pico-8 play session: no input (idle)

[t = 1 s] idle ~1s (no d-pad/buttons)
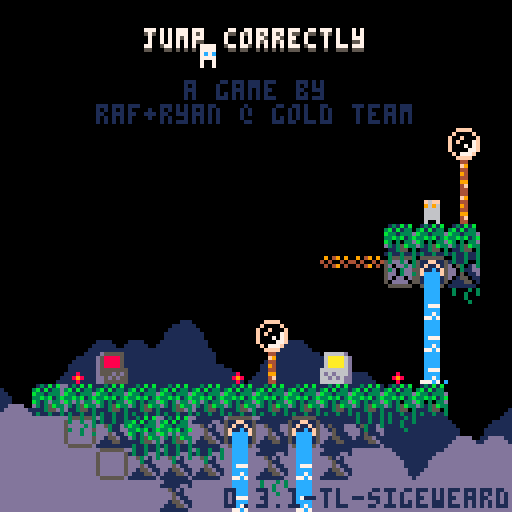
[t = 2 s] idle ~2s (no d-pad/buttons)
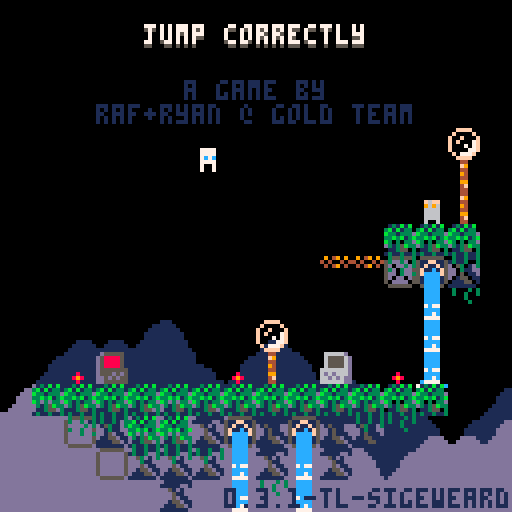
[t = 4 s] idle ~4s (no d-pad/buttons)
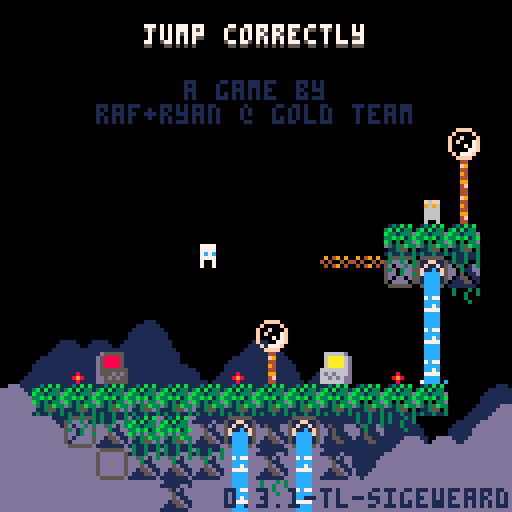
[t = 8 s] idle ~8s (no d-pad/buttons)
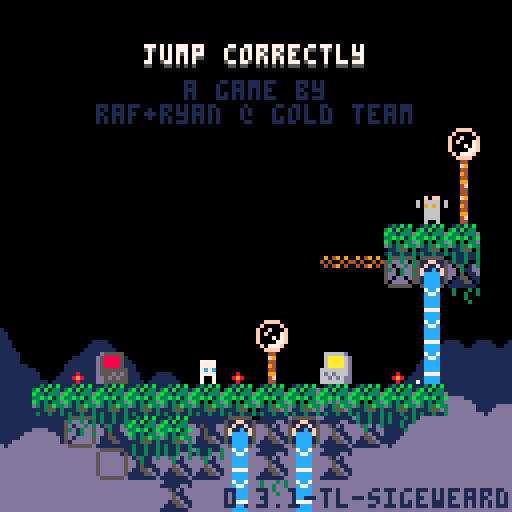

pico-8 cartridge
version 42
__lua__
-- jumper 2
-- 2025-01-17
ver="0.3.1-tl-sigeweard"

hide_t=false //remove later
p_win=false //keep this
last_lvl=15

--constants and globals
p_spd=1
p_accel=0.3		 --fall accel (0.3)
p_f_max=4				 --fall spd max (4)
p_j_max=-2.5	 --jump spd max (-2.5)
p_j_fre=1   	 --num free jumps
p_j_t_max=5 	 --jump frames
p_w_spd=0.3 		--water fill speed

l_toucht=nil

chl=0 --checkpoint lvl
crl=0 --current lvl

-- enemy constants
ice_t_slow=70 --ice spawn time slow
ice_t_fast=30 --ice spawn time fast

cltb=0 --cloud time back
cltf=0 --cloud time front

logo_t=0
auto_save=1
tot_d=0
aut=0

function _init()
	printh("=====start=====")
	cartdata("gt_jump_correctly_1")
	
	pp=obj(-1,-1,3,5)
	chl=dget(0)
//chl=15
	auto_save=dget(1)
	tot_d=dget(2)
	printh("load save 0 "..chl)
	printh("load save 1 "..auto_save)
	printh("load save 2 "..tot_d)
	
	reset_checkpoint(0)
	
	menuitem(
		1,
		"save game",
		save_game
	)
	
	menuitem(
		2,
		"auto save "..(auto_save==1 and "is on" or "is off"),
		toggle_auto_save
	)
	
	menuitem(
		3,
		"clear save data",
		clear_save
	)
end

function reset_checkpoint(ll)
	printh("reseting from checkpoint")
	uits,l_uits=-0.1,-1 --ui time slow
	uitf,l_uitf=-0.1,-1 --ui time fast
	
	tpt=0								--lvl trans time
	pvy=0  			   --vel y
	pdrx=1 			   --dir x
	pdry=0 			   --dir y
	pmt=0  			   --move time
	pjmp=0 			   --current jump
	pjp=true     --jump pressed
	pjmpt=0      --jump time
	ptank=1 		   --num water tanks (this will probably never get higher)
	pwater=0 	   --amt water
	pst=false    --show empty tank icon
	pwt=0					   --water time
	ptw=false    --touching water
	pdig=false   --is digging
	pdt=0				 	  --digging time
	pseed=0				  --seeds
	psht=false   --shooting
	ptswch=false --touching switch player
	etswch=false --touching switch any ememy
	pto=false 	 	--near old man :(
	pio=false    --interact old man
	og_text=":)" --old guy text
	ptn=false				--touching ng cpu
	pin=false				--interact ng cpu
	ptd=0    				--touching door (0 no, 1 yes, 2 yes+interact)
	pbnk=false   --did bonk
	
	ogidx=0
	ogt=0
	
	dth_t=-1					--death time
	dth_e=nil				--death object
	
	if ll then
		crl=ll
	else
		crl=chl
		if(auto_save==1)save_game()
	end
		
	init_lvl()
end

function _draw()
	cls()
	camera(cmx,cmy)
	
	draw_clouds()
	
	if logo_t<50 then
		draw_logo()
		return
	end
	
	if tpt>0 and tpt<40 then
		local t="computer "..crl
		print(
			t,cmx+cen_txt(t),cmy+62,5)
		return
	end
	
	if dth_t!=-1 then
		if dth_e and dth_e.draw then
			dth_e.draw(dth_e)
		end
		for e in all(effs)do
			e.draw(e)
		end
		return
	end
	
	draw_bk()
	
	for e in all(enemies)do
		if(e.draw)e.draw(e)
	end
	
	map(0,0)
	
	if not tp_out then
		draw_player()
	end
	//printh(cmi.." "..cmj.." "..cmx.." "..cmy)
	
	draw_fg()
	for b in all(bullets)do
		b.draw(b)
	end
	
	
	for e in all(effs)do
		e.draw(e)
	end
	
	draw_hud()
	if aut>0 then
		for i=0,flr((30-aut)/10)do
			pset(cmx+2+i*2,cmy+126,7)
		end
	end
	
	if pio then
		draw_old_guy_prompt()
	end
end

function _update()
	l_uits,uits=uits,(uits+0.1)%30
	l_uitf,uitf=uitf,(uitf+0.2)%30
	cltb=(cltb+0.7)%136
	cltf=(cltf+1)%136
	
	if aut>0 then
		aut-=1
	end
	
	if scr_wrap and 
				flr(uits%3)==0 and
				flr(l_uits%3)!=0 then
		for i=0,16 do
			add_wrap(cmx,cmy+i*8,1)
			add_wrap(cmx+127,cmy+i*8,-1)
		end
	end
	
	if logo_t<50 then
		logo_t+=1
		if(btnp(❎))logo_t+=25
		return
	end
	
	update_clds()
	
	for e in all(effs)do
		e.update(e)
	end
	
	if dth_t>=0 then
		dth_t-=1
		if dth_e and dth_e.update then
			dth_e.update(dth_e)
		end
		if(dth_t==0)reset_checkpoint(crl)
		return
	end
	
	if pio then
		update_old_guy_prompt()
		return
	end
	
	for e in all(enemies)do
		e.tswch=false
		if(e.update)e.update(e)
	end
	
	update_lvl()
	update_bullets()
	
	if tp_out then
		update_tp_out()
	else
		update_player()
	end
end

function comb(a,b)
	for k,v in pairs(b)do
		a[k]=v
	end
end

function obj(x,y,w,h,ext)
	o={x=x,y=y,w=w,h=h}
	comb(o,ext)
	return o
end

function eff(x,y,d,u,ext)
	o={x=x,y=y,draw=d,update=u}
	comb(o,ext)
	return o
end

function rand(bot,top)
	return flr(rnd((top+1)-bot))+bot
end

function draw_bb(o)
	rect(
		o.x-o.w/2,
		o.y-o.h/2,
		o.x+o.w/2,
		o.y+o.h/2,
		8)	
end

function col_bb(a,b)
	if b.w==0 or b.h==0 then
		return false
	end
	local ax=a.x-a.w/2
	local ay=a.y-a.h/2
	local bx=b.x-b.w/2
	local by=b.y-b.h/2
	
	return ax<=bx+b.w and
		ax+a.w>=bx and ay<=by+b.h and
		ay+a.h>=by
end

function test_w_wrap(a,b)
	local aa=a
	if scr_wrap then
		aa=obj(
			a.x%128+cmx,
			a.y,a.w,a.h)
	end
	if col_bb(aa,b) then
		return b
	end
	return nil
end

function on_layer(o,ox,oy,lrs,t_spk,hb_mod)
	if type(lrs)!="table" then
		lrs={lrs}
	end
	if(hb_mod==nil)hb_mod=0
	
	local a=obj(o.x+ox,o.y+oy,o.w+hb_mod,o.h+hb_mod)
	local mi=flr(a.x/8)
	local mj=flr(a.y/8)
	
	for j=min(cmj+15,mj+1),max(cmj,mj-1),-1 do
	for ii=mi-1,mi+1 do
		local i=ii%16+cmi
		for f in all(lrs) do
			local s=mget(i,j)
			if fget(s,f) then
				--[[
				local aa=a
				if scr_wrap then
					aa=obj(
						a.x%128+cmx,
						a.y,a.w,a.h)
				end
				local b=obj(
					i*8+4,j*8+4,8,8,{s=s}
				)
				if col_bb(aa,b) then
					return b
				end
				]]--
				local b=obj(
					i*8+4,j*8+4,8,8,{s=s}
				)
				if test_w_wrap(a,b) then
					return b
				end
			end
		end
	end end
	
	if t_spk then
		for s in all(spks) do
			if test_w_wrap(a,s) then
				return s
			end
		end
	end
	return nil
end

function on_scr(o)
	return o.y<cmy+137 and 
								o.y>cmy-4 and
			 				o.x<cmx+137 and 
			 				o.x>cmx-4
end

function round(n)
	if n-flr(n)>=0.5 then
		return flr(n)+1
	end
	return flr(n)
end

function lerp(a,b,t)
 return a+(b-a)*t
end

function clear_map_at(x,y)
	mset(flr(x/8),flr(y/8),0)
end

function draw_logo()
	local f=min(logo_t/25,1)
	for i=1,4 do
		spr(
			124+i-1,
			cmx+60+f*8*i-4*f,
			cmy+60)
		spr(
			124-i,
			cmx+60-f*8*i+4*f,
			cmy+60)
	end
end

function toggle_auto_save(i)
	if i==1 or i==2 then
		return
	end
	auto_save=(auto_save+1)%2
	printh("set auto save ")
	printh(auto_save)
	dset(1,auto_save)
	//add sfx here
	menuitem(
		2,
		"auto save "..(auto_save==1 and "is on" or "is off"),
		toggle_auto_save
	)
end

function save_game(i)
	if i==1 or i==2 then
		return
	end
	printh("set save 0 "..chl)
	printh("set save 2 "..tot_d)
	dset(0,chl)
	dset(2,tot_d)
	//add sfx here
	aut=30
end

function clear_save(i)
	if i==1 or i==2 then
		return
	end
	
	printh("clear save 0")
	printh("clear save 2")
	dset(0,0)
	dset(2,0)
	chl=0
end

music(0)

-->8
--player
function draw_player()
	local off=(ptswch and 2 or 0)
	
	--legs
	sspr(
		12,flr(pmt)%2*2+8,
		4,2,
		pp.x-2,pp.y+1-off,
		4,2,
		pmt<2
	)	

	--ducking
	local dt=flr(pdt/3)%2
	if dt==0 and 
				pdry==1 and 
				pvy==0 and
				not pdig then
		dt=1
	end

	--head
	sspr(
		8,pdry*4+12,
		4,4,
		pp.x-2,pp.y-3+dt-off,
		4,4,
		pdrx==-1
	)
		
	--off screen arrow
	if pp.x>cmx+128 then
		spr(13,cmx+120,pp.y-4)
	elseif pp.x<cmx-1 then
		spr(13,cmx+2,pp.y-4,1,1,true)
	end
	
	--water drops
	if ptw then
		draw_splash(pp.x-4,pp.y-5)
	end
	
	--water tank
	local ofx=3
	if(pdrx==-1)ofx=-8
	if pst then
		sspr(0,8,6,6,pp.x+ofx,pp.y-6)
	elseif pwater>0 then
		if ptw then
			--tank shadow
			sspr(
				0,8,6,6,
				pp.x+ofx+1,pp.y-5)
		end
		sspr(
			16+8*(pwater-1)+(flr(uits)%2)*4,8,
			5,5,pp.x+ofx,pp.y-6)
	end
	
	--seeds
	for i=1,pseed do
		local a=uitf/7.5+i/pseed
		local x=pp.x+cos(a)*6
		local y=pp.y+sin(a)*6
		rectfill(
			x,y,
			x+sgn(cos(a)),
			y+sgn(sin(a)),7)
	end
	
	--[[
	draw_bb(
		{x=pp.x,y=pp.y+4,w=3,h=1}
	)
	]]--
end

function update_player()
	local move=false
	pdry=0
	if(btn(➡️))move,pdrx=true,1
	if(btn(⬅️))move,pdrx=true,-1
	if(btn(⬆️))pdry=-1
	if(btn(⬇️))pdry=1
	
	if move then
		pmt-=0.3
		if(pmt<0)pmt=4
		if not on_layer(pp,pdrx,0,0) then
			pp.x+=p_spd*pdrx
		end
	else
		pmt=0
		pp.x=flr(pp.x)
	end
	
	if scr_wrap then
		local wr=false
		if(pp.x<cmx-1)pp.x,wr=cmx+127,true
		if(pp.x>cmx+127)pp.x,wr=cmx,true
		if(wr)sfx(3,-1,12,14)
	end
	
	--touch enemy
	local ts=false --touch shroom
	for e in all(enemies)do
		if col_bb(pp,e) then
			if e.draw==draw_shroom then
				ts=true
				//printh(pp.x.." "..pp.y.." touch shroom")
			elseif e.can_hurt then
				//reset_checkpoint()
				kill_plr(e)
				return
			end
		end
	end
	
	--jump
	if btn(🅾️) then
		if not pjp then
			pjp=true
			--  bank,chnl,off, len
			--sfx(0,   0,   0,   0)
			if (pjmp<p_j_fre or
							flr(pwater/3)>0) then
				if pjmp>=p_j_fre and pwater>2 then
					pwater-=3
					if pwater==0 then
						pst=true
					end
				end
				pjmpt=p_j_t_max
				//pvy=p_j_max
				pjmp+=1
				add_jump(pp.x-1,pp.y)
				if not pto and not ptn then
					sfx(3,-1,0,8)
				end
			end
		end
		if pjmpt>0 then
			pvy=p_j_max
		end
		pjmpt=max(0,pjmpt-1)
	else
		pjmpt=0
		pjp=false
	end
	
	--fall
	pvy=min(p_f_max,pvy+p_accel)
	if pvy<0 then
		local b=on_layer(pp,0,pvy,0) 
		if b then
			if not pbnk then
				sfx(3,-1,8,4)
			end
			pbnk=true
			pp.y=b.y+7
			pvy=0.5 --y vel of player after bonk
		end
	else 
		local t=on_layer(
			pp,0,max(1,pvy),{0,1})
		if t!=nil and t.y-pp.y>4 then
			if pvy>p_accel then
				//printh(
				//	"landed "..(
				//		ts and "true" or "false")
				//	)
				add_landed(pp.x,pp.y+4)
				pbnk=false
				sfx(5,-1,0,10)
			end
			pp.y=(flr(pp.y/8)*8)+5	
			pvy=0
			pst=false
			
			if not ts then
				pjmp=0
			end
			
			if t.s==76 then
				set_cld(t.x,t.y)
			end
		end
	end
	pp.y+=pvy
	
	if on_layer(pp,0,0,0) then
		kill_plr()
	end
	
	--shoot
	if btn(❎) then
		if not pto and 
					not psht and 
					pseed>0 then
			psht=true
			pseed-=1
			sfx(6,-1,0,6)
			local dx=pdrx
			if(pdry!=0)dx=0	
			//add_get(pp.x+2,pp.y,pseed)
			add_bullet(
				pp.x+dx*5,pp.y+pdry*5,1,
				dx*4,pdry*4,false,7,true)
		end
	else
		psht=false
	end
	
	--touch water
	--note: timer doesnt
	--reset when player
	--leaves water
	ptw=false
	for w in all(waters) do
		if(col_bb(pp,w))ptw=true
	end
	if ptw then
		pwt+=p_w_spd
		if pwt>=1 then
			pwt=0
			if pwater/3<ptank then
				pwater+=1
				pst=false
				sfx(4,-1,(pwater-1)*6,6)
			end
		end
	end
	
	if pp.y>cmy+136 then
		//reset_checkpoint()
		kill_plr()
		return
	end
	
	for b in all(bullets)do
		if col_bb(pp,b) then
			//reset_checkpoint()
			kill_plr(b)
			return
		end
	end
	
	--touch key
	for k in all(keys)do
		if not k.p and col_bb(pp,k) then
			k.p=true
			sfx(10)
		end
	end
	
	--touch door
	//for d in all(doors)do
	if door then
		if col_bb(pp,door) then
			//ptd=true
			if btn(⬇️) or btn(⬆️) then
				local can=true
			
				//sfx(11)
				//sfx(17)
				//sfx(7,-1,4,4)
				for k in all(keys)do
					if k.p==false then
						can=false
					end
				end
			
				if can then
					for k in all(keys)do
						del(keys,k)
					end
					if crl==last_lvl then
						crl=0
						p_win=true
					elseif crl==chl then
						crl+=1
					else
						crl=chl
					end
					sfx(11)
					init_tp_out()
				
					return
				elseif ptd<2 then
					sfx(7,-1,4,4)
					ptd=2
				end
			else
				ptd=1
			end
		else
			ptd=0
		end
	end
	
	--touch flower
	local flwr=nil
	for f in all(flwrs)do
		if col_bb(pp,f) and pdry==1 then
			flwr=f
		end
	end
	
	if pvy!=0 or flwr==nil then
		pdig=false
		pdt=0
	else
		if pdig==false then
			pdt=10
		end
		pdig=true
		if pdt%5==0 then
			add_dig(pp.x,pp.y+4)
			sfx(8,-1,27,4)
		end
		if pdt<=0 then
			del(flwrs,flwr)
			pseed+=flwr.s
			add_get(pp.x,pp.y,"+"..flwr.s)
			sfx(14)
		end
		pdt-=1
	end
	
	-- touch teleporter
	local toucht=nil
	for tt in all(tps)do
	for i=0,1 do
		local t=tt[i+1]
		if t then
			if col_bb(pp,t) then
				//printh((i+1%2)+1)
				toucht=tt[(i+1)%2+1]
			end
		end 
	end end
	if l_toucht==nil and
				toucht!=nil then
		pp.x=toucht.x
		pp.y=toucht.y+1
		pvy*=-1
		--[[
		because of long pressing jumps,
		if the player enters this while
		holding jump before the max hold
		time, their velocity wont flip
		]]--
		add_b_exp(pp.x,pp.y,5,5,toucht.c)
		sfx(7,-1,8,24)
	end
	l_toucht=toucht
	
	-- old man
	pto=false
	if old_guy and 
				col_bb(pp,old_guy)then
		pto=true
		if btnp(❎) then
			sfx(7,-1,0,4)
			pio=true
			ogt=0
			l_ogt=-1
			if og_texts[crl]!=nil then
				og_text=og_texts[crl]
			end
		end
	end
	
	-- touch ng cpu
	ptn=false
	if ng_cpu and
				col_bb(pp,ng_cpu)then
		ptn=true
		if btnp(❎) then
			if pin then
				clear_save()
				//kill_plr(ng_cpu)
				crl=1
				init_tp_out()
				sfx(17)
			else
				sfx(7,-1,0,4)
			end
			pin=true
		elseif btnp(🅾️) then
			sfx(7,-1,4,4)
			pin=false
		end
	else
		pin=false
	end
end

function kill_plr(o)
	tot_d+=1
	dth_e=o
	dth_t=30
	add_b_exp(
		mid(cmx,pp.x,cmx+127),
		mid(cmy,pp.y,cmy+127),
		10,10)
		sfx(8,-1,0,27)
end

-->8
--hud/general

function draw_hud()
	print(ver,56,122,1)
	if(hide_t)return
	--[[
	// uncomment for testing
	print("lvl:"..crl+1,cmx+31,cmy+1,1)
	print("lvl:"..crl+1,cmx+30,cmy,7)
	print("dth:"..tot_d,cmx+61,cmy+1,1)
	print("dth:"..tot_d,cmx+60,cmy,7)
	]]--
	
	if crl==0 then
		local t="jump correctly"
		//t="you jumped correctly"
		local off=mid(
			-2.9,
			cos((cltf%136)/136)*3,
			2.9
		)
		print(
			t,cen_txt(t),10+off,5)
		print(
			t,cen_txt(t),9+off,7)
		print("a game by",46,20,1)
		print("raf+ryan @ gold team",
			24,26,1)
		
		if p_win then
		 t1="times jumped"
		 t2="incorrectly: "..tot_d
		 //t2="incorrectly: "..19999
		 print(
			 t1,
			 cen_txt(t1),40,13)
		 print(
			 t2,
			 cen_txt(t2),46,13)
		end
		
		
		
		
		--[[
		//scrolling text test
		print(
			t1,
			cltf+cen_txt(t1),50,13)
		print(
			t2,
			cltf+cen_txt(t2),56,13)
		
		print(
			t1,
			cltf-136+cen_txt(t1),50,13)
		print(
			t2,
			cltf-136+cen_txt(t2),56,13)
			]]--
	end
end

function cen_txt(t)
	return 64-(#t*4)/2
end

function draw_splash(x,y)
	sspr(
		16,13+flr(uitf)%3*3,
		8,3,
		x,y)	
end

clds_b={
"00000002234002000",
"00000031111631420",
"20034311111111114",
"14311111111111111"
}
clds_f={
"00000023400562000",
"20022311143111456",
"14311111111111111"
}
function draw_clouds()
	rectfill(cmx,cmy+112,cmx+128,cmy+128,1)
	draw_cloud_layer(clds_b,72,cltb)
	rectfill(cmx,cmy+120,cmx+128,cmy+128,13)
	pal(1,13)
	draw_cloud_layer(clds_f,88,cltf)
	pal()
end

function draw_cloud_layer(arr,y,t)
	for j=1,#arr do
		for i=0,16 do
			local x=i*8-t
			if(x<-8)x+=136
			spr(arr[j][i+1],cmx+x,cmy+y+j*8)
		end
	end
end

function draw_old_guy()
	local s=0
		if cltf>68 or 
					cltf<30 and cltf%12>6 then
			s=4
		end
		sspr(
			64+s,0,
			4,8,
			old_guy.x-2,old_guy.y-4,
			4,8,
			pp.x<old_guy.x)
		if cltf>68 then
			local off=old_guy.y
			if(cltf%12>6)off-=1
			line(
				old_guy.x-4,off-1,
				old_guy.x-4,off,6)
			line(
				old_guy.x+3,off-1,
				old_guy.x+3,off,6)
		end
		//draw_bb(old_guy)
		
		if pto then
			draw_int("❎",old_guy.x,old_guy.y)
		end
end

function draw_old_guy_prompt()
	local top=cmy+40
	local lft=cmx+20
	
	rectfill(
		lft,top,
		lft+86,top+48,0)
	rect(
		lft,top,
		lft+86,top+48,7)
	
	print(sub(og_text,0,ogt),
		lft+2,top+2,7)
end

l_ogt=-1
function update_old_guy_prompt()
	if ogt<#og_text then
		ogt+=0.5
		if l_ogt!=flr(ogt) and flr(ogt)%2==0 then
			local off=rand(0,1)
			sfx(18,-1,off*3,3)
			//sfx(18,-1,0,2)
		end
		l_ogt=flr(ogt)
	end

	if btnp(🅾️) then
		pio=false
		sfx(7,-1,4,4)
	elseif btnp(❎) then
		if ogt<#og_text then
			ogt=#og_text
		else
			pio=false
			sfx(7,-1,4,4)
		end
	end
end

-- draw interact
function draw_int(s,x,y)
	print(s,x-4,y-10,5)
	print(
		s,
		x-4,
		y-(
			flr(uits)%2==0 and 11 or 10
		),
		6
	)
end


og_texts={}
og_texts[0]="hey, i'm you from the\nfuture!"
og_texts[2]="if you look down,\nyou'll notice these\ndancing flowers.\nthey're extra tasty\nthis time of year!"
og_texts[8]="oh boy, i can't wait\nto get back to work!"
og_texts[15]="i feel a temporal\nshift when i pass\nthe particles."
-->8
--map functions

key_cols={10,11,12,8}

function init_lvl()
	reload(0x1000, 0x1000, 0x2000)
	waters={}
	ftns={}
	keys={}
	door=nil
	flwrs={}
	swchs={}
	swch_cs={}
	sw_blks={}
	clds={}
	spks={}
	tps={
		{nil,nil},
		{nil,nil}
	}
	old_guy=nil
	ng_cpu=nil
	
	sw_state=false
	sw_state_c=false
	sw_state_l=false
	scr_wrap=false
	flip_d=false
	
	bullets={}
	effs={}	
	enemies={}	
	--current map tile i,j
	cmi=crl%8*16
	cmj=flr(crl/8)*16
	--current map x,y
	cmx,cmy=cmi*8,cmj*8
	
	--debug for when no checkpoint
	pp.x,pp.y=cmx+64,cmy+64
	
	printh("init lvl: "..crl..", "..cmi.." "..cmj)
	
	local inf_ftns={}
	
	for j=0,15 do
	for i=0,15 do
		local s=mget(cmi+i,cmj+j)
		local fl=fget(s)
		local sn=mget(cmi+i,cmj+max(j-1,0))
		local ss=mget(cmi+i,cmj+min(j+1,15))
		local sw=mget(cmi+max(i-1,0),cmj+j)
		local se=mget(cmi+min(i+1,15),cmj+j)

		local x,y=cmx+i*8,cmy+j*8
		
		if s>=93 and s<=94 then
			--fountains
			local on_t,off_t=7,0
			if(s==94)on_t,off_t=30,30
			if(s==93)add(inf_ftns,{x=x,y=y})
			add(ftns,{
				x=x,y=y,
				t=-1,on_t=on_t,off_t=off_t
			})
			mset(cmi+i,cmj+j,79)
		elseif s==109 or s==110 then
			add(sw_blks,{
				cmi+i,cmj+j,s==110
			})
		elseif fl==0 then
			-- items created in this
			-- block will clear the
			-- original map tile
			mset(cmi+i,cmj+j,0)
			
			if s==107 then
				--spikes
				local off,f=5,false
				if sn!=77 and 
							sn!=109 and
							sn!=110 and
							fget(sn,0) then
					off,f=2,true
				end
				local sp=add_enemy(
					x+4,y+off,8,4,
					draw_spike,
					nil,
					false,
					true,
					{f=f}
				)
				add(spks,sp)
			elseif s==53 then
				--circle spikes
				add_enemy(
					x+4,y+4,7,7,
					draw_c_spike,
					nil,
					false,
					true
				)
			elseif s==22 then
				--keys
				add(keys,obj(
					x+4,y+4,4,4,
					{p=false}
				))
			elseif s==23 then
				--door
				door=obj(x+4,y+4,8,8)
			elseif s==24 or s==25 then
				--flower 5 seed
				add(flwrs,obj(x+4,y+4,6,8,{s=s==24 and 5 or 1}))
			elseif s==48 or s==49 then
				-- checkpoints
				printh("cp "..x.." "..y)
				pp.x,pp.y=x+4,y+5
				add_b_exp(pp.x,pp.y,10,10)
			elseif s==50 or s==51 then
				-- slimes
				add_enemy(
					x+4,y+4,4,6,
					draw_slime,
					update_slime,
					true,
					true,
					{fast=s==51}
				)
			elseif s==52 then
				-- cacti
				add_enemy(
					x+4,y+4,7,8,
					draw_cactus,
					update_cactus,
					true,
					true,
					{t=60}
				)
			elseif s==55 or s==56 then
				-- moles
				add_enemy(
					x+4,y+4,5,6,
					draw_mole,
					update_mole,
					true,
					true,
					{j=s==56,tm=15,htm=0}
				)
			elseif s==35 then
				-- switches
				add(swchs,obj(
					x+4,y+6,8,3))
			elseif s==37 then
				-- switch coins
				add(swch_cs,obj(
					x+4,y+4,7,6))
			elseif s==102 or s==103 then
				-- icicles
				add_enemy(
					x+4,y-4,0,0,
					nil,
					update_ice_spwn,
					false,
					false,
					{tm=s==102 and ice_t_slow or ice_t_fast}
				)
			elseif (s>=40 and s<=44) or
										(s>=57 and s<=60) then
				-- flame spaner
				local drs={
					nil,
					{1,0},{-1,0},{0,-1},{0,1}
				}
				local spd=0.8 -- slow speed
				if s==40 then
					spd=1.8 -- tracker speed
				elseif s>45 then
					spd=1.6 -- fast speed
				end
				local e=add_enemy(
					x,y,0,0,
					draw_flame_spawn,
					update_flame_spawn,
					false,
					false,
					{
						tm=0,
						dr=s<45 and drs[s-39] or drs[s-55],
						flt=not fget(ss,0),
						spd=spd
					}
				)
				//printh(s-39)
				//printh(drs[s-39])
			elseif s==11 then
				scr_wrap=true
			elseif s==61 then
				-- mushroom
				add_enemy(
					x+4,y+4,7,6,
					draw_shroom,
					update_shroom,
					true,
					false,
					{tp=false}
				)
			elseif s==31 then
				--eye
				add_enemy(
					x+4,y+4,7,6,
					draw_eye,
					update_eye,
					false,
					false,
					{t=0}
				)
			elseif s==120 then
				flip_d=true
			elseif s>=116 and s<=119 then
				--teleporters
				local i1=ceil(abs(115-s)/2)
				local i2=(s%2)+1
				local cs={{3,11},{2,8}}
				tps[i1][i2]=obj(
					x+4,y+4,6,6,
					{c=cs[i1]}
				)
			elseif s==8 then
				old_guy=obj(
					x+4,y+4,8,8,
					{draw=draw_old_guy}
				)
			elseif s==7 then
				ng_cpu=obj(
					x+4,y+4,8,8)
			end
		end
	end end
	
	for f in all(inf_ftns)do
		local j=flr(f.y/8)
		local i=flr(f.x/8)
		
		repeat
			add(
				waters,
				obj(
					f.x+4,
					cmy+3+(j-cmj)*8,
					8,8,
					{st=f.y+5}
				)
			)
			j+=1
		until j>cmj+15 or fget(mget(i,j),0)
	end
	
	--[[
	// title test, use moles
	// to
	if crl==0 then
		local ss="jump correctly"
		printh("lvl 1")
		for i=0,#ss-1 do
			local s=ss[i+1]
			local x,y=24+i*4,20-i*2
			add_enemy(
				x+4,y+4,3,5,
				draw_title_text,
				update_mole,
				true,
				true,
				{j=true,tm=15,htm=0,s=s}
			)
		end
	end
	]]--
end

function draw_bk()
	for w in all(waters)do
		local off=0
		if w.ct and w.ct.y>w.st then
			//printh(w.ct.y-w.y)
			off=7-(w.ct.y-w.y)
		end
		sspr(
			14*8+flr(uits)%4*4,0,
			4,8-off,
			w.x-2,w.y-4)
		//end
		//draw_bb(w)
		if w.ct and off!=0 then

			draw_splash(w.ct.x-4,w.ct.y-5)
		end
		
		for e in all(enemies)do
			if col_bb(w,e) then
				sspr(
					16,13+flr(uitf)%3*3,
					8,3,
					e.x-4,e.y-5)
			end
		end
	end
	
	//for d in all(doors)do
	if door then
		local can=true
		for k in all(keys)do
			if(not k.p)can=false
		end
		if can and uits-flr(uits)>0.5 then
			pal(5,key_cols[flr(uits)%#keys+1])
		end
		spr(
			23,
			door.x-4,
			door.y-4,
			1,1,
			flip_d
		)
		pal()
		//draw_bb(door)
	end
	
	if old_guy then
		draw_old_guy()
	end
	
	if ng_cpu then
		if ptd>0 then
			print(
				"continue",
				door.x-15,
				door.y-20,
				7)
			draw_int("⬆️",door.x+1,door.y-2)
		end
	
		spr(7,ng_cpu.x-4,ng_cpu.y-4)
		if(not ptn)return
		
		if pin then
			print(
				"are you sure?",
				ng_cpu.x-23,
				ng_cpu.y-20,
				7)
			print(
				"no:    yes:",
				ng_cpu.x-23,
				ng_cpu.y-12,
				7)
			draw_int("🅾️",ng_cpu.x-7,ng_cpu.y-2)
			draw_int("❎",ng_cpu.x+25,ng_cpu.y-2)
		else
			print(
				"new game",
				ng_cpu.x-15,
				ng_cpu.y-20,
				7)
			draw_int("❎",ng_cpu.x,ng_cpu.y-2)
		end
	end
end

function draw_fg()	
	for f in all(flwrs)do
		local fx=mid(0,flr(uits)%4-1,1)
		local oy=flr(uits)%4%2
		if f.s==5 then
			sspr(
				64,13,6,3,
				f.x-3+fx,f.y+1,
				6,3,fx>0)
			sspr(
				8*8,8,6,5,f.x-3,f.y-4+oy)
		elseif f.s==1 then
			sspr(
				72,14,6,2,
				f.x-3+fx,f.y+1,
				6,3,fx>0)
			sspr(
				72,9,6,5,f.x-3,f.y-4+oy)
				
		end
		//draw_bb(f)
	end
	
	for i=1,#keys do 
		local k=keys[i]
		pal(7,key_cols[i])
		spr(22,k.x-4,k.y-4+cos((uits+i)/5)*2)
		pal()
		//draw_bb(k)
	end
	
	for s in all(swchs)do
		
		sspr(24,
			sw_state and 21 or 17,
			8,3,s.x-4,s.y-1)
		//draw_bb(s)
	end
	
	for s in all(swch_cs)do
		if ptswch or etswch then
			palt(5,true)
			pal(7,13)
			pal(8,13)
			pal(11,13)
		end
		spr(sw_state and 37 or 38,
			s.x-4,s.y-4+cos(uits/6)*2)
		//draw_bb(s)
		pal()
	end
	
	for i=1,#tps do
	for t in all(tps[i]) do
	if t then
		//draw_bb(t)
		for i=0,2 do
			local f=max(1,i*2)
			local a=0
			while a<1 do
				local aa=a+(cltf/(136/f))
				pset(
					t.x+cos(aa)*(2+i),
					t.y+sin(aa)*(2+i),
					i%2==0 and t.c[2] or t.c[1]
				)
				a+=1/5
			end
		end
	end end end
end

function update_lvl()
	for w in all(waters)do
		w.y+=1
		local t=on_layer(w,0,0,0,false,-2)
		w.ct=t
		if w.y>cmy+136 or 
					(t!=nil and t.y>w.st and t.y-w.y<1)  then
			del(waters,w)
		end
	end
	
	for f in all(ftns)do
		f.t+=1
		if f.t<f.on_t then
			if f.t%8==0 then
				add(waters,obj(
					f.x+4,f.y+4,8,8,{st=f.y+5}
				))
			end
		elseif f.t==f.on_t+f.off_t then
			f.t=-1
		end
	end
	
	for i=1,#keys do
		local k=keys[i]
		if k.p then
			local tx=pp.x+4*i*1.2*pdrx*-1
			local ty=pp.y-3
			k.x=lerp(k.x,tx,0.2)
			k.y=lerp(k.y,ty,0.2)
		end
	end
	
	sw_state=sw_state_c
	ptswch=false
	etswch=false
	for s in all(swchs)do
		if col_bb(s,pp) then
			ptswch=true
			sw_state=true
		end
		
		for e in all(enemies)do
			if col_bb(s,e) then
				e.tswch=true
				etswch=true
				sw_state=true
			end
		end
	end
	
	if not ptswch and not etswch then 
	for s in all(swch_cs)do
		if col_bb(s,pp) then
			del(swch_cs,s)
			sw_state_c=not sw_state_c
			sfx(13,-1,0,16)
		end
	end end
	
	for s in all(sw_blks)do
		if s[3]==sw_state then
			mset(s[1],s[2],sw_state and 110 or 109)
		else
			mset(s[1],s[2],111)
		end
	end
	
	if sw_state!=sw_state_l then
		sfx(12,-1,0,2)
	end
	sw_state_l=sw_state
end
-->8
--effects and bullets

function add_bullet(
	x,y,w,
	vx,vy,
	fall,
	c,
	p,
	draw)
	add(bullets,obj(
		x,y,
		w,w,{
			vx=vx,
			vy=vy,
			fall=fall,
			c=c,
			p=p,
			draw=draw and draw or draw_bullet
		}))
end

function draw_bullet(b)
		rectfill(
			b.x-b.w/2,b.y-b.h/2,
			b.x+b.w/2,b.y+b.h/2,
			b.c and b.c or 7)
		//draw_bb(b)
end

function draw_c_bullet(b)
	spr(
		26,b.x-1,b.y-1,
		1,1,
		false,
		b.vy>1
	)
	//draw_bb(b)
end

function update_bullets()
	for b in all(bullets)do
		if b.fall then
			b.vy=min(p_f_max,b.vy+p_accel)
			if b.vx>0 then
				b.vx=max(0,b.vx-0.2)
			elseif b.vx<0 then
				b.vx=min(0,b.vx+0.2)
			end		
		end
	
		b.x+=b.vx
		b.y+=b.vy
		
		if b.x<cmx or b.x>cmx+128 or
					b.y<cmy or b.y>cmy+128 then
			//add_b_exp(b.x,b.y,2,4)
			del(bullets,b)
		end
		
		local t=on_layer(b,0,0,0)
		if t!=nil and 
					(b.draw!=draw_c_bullet or 
						t.y>b.y
					)then
			if b.p and t.s==77 then
				clear_map_at(t.x,t.y)
				add_gb(t.x,t.y)
				sfx(15,-1,0,27)
			end
			add_b_exp(b.x,b.y,2,4)
			del(bullets,b)
		end	
		
		if b.p then
			for e in all(enemies)do
				local tbw=b.w
				b.w+=2
				b.h+=2
				if e.can_hit and 
							col_bb(b,e) then
					add_b_exp(b.x,b.y,2,4)
					del(bullets,b)
					del(enemies,e)
				end
				b.w,b.h=tbw,tbw
			end	
		end
	end
end

function add_b_exp(x,y,m,n,c)
	for i=0,rand(m,n) do
		add(effs,eff(
			rand(x-4,x+4),rand(y-4,y+4),
			draw_jump,update_b_exp,
			{
				t=rand(10,15),
				vx=rand(-0.5,0.5),
				vy=rand(-0.5,0.5),
				c=c
			}
		))
	end
end

function update_b_exp(e)
	e.t-=1
	e.x+=e.vx
	e.y+=e.vy
	e.vx*=0.9
	e.vy*=0.9
	if(e.t==0)del(effs,e)
end

--sprinkle effect update
function update_spkl(s)
	s.dy=min(s.dy+p_accel,p_f_max)
	s.y+=s.dy
		
	if s.dx!=0 then
		s.dx-=sgn(s.dx)*0.1
	end
	s.x+=s.dx
		
	s.t-=1
	if s.y>cmy+128 or s.t==0 then
		del(effs,s)
	end
end

function add_dig(x,y)	
	for dx in all({1.2,-1.2})do
		add(effs,eff(
			x,y,draw_dig,update_spkl,
			{dx=dx,dy=-1,t=15}
		))
	end
end

function draw_dig(d)
	rectfill(d.x,d.y,d.x,d.y,15)
end

function add_gb(x,y)
	local dirs={
		{1.2,-1},
		{-1.2,-1},
		{1.2,-1.5},
		{-1.2,-1.5},
	}
	
	for dir in all(dirs)do
		add(effs,eff(
			x,y,draw_gb,update_spkl,
			{dx=dir[1],dy=dir[2],t=15,so=rand(0,3)}
		))
	end
end

function draw_gb(g)
	local sx=g.so%2*4
	local sy=flr(g.so/2)*4
	sspr(sx,16+sy,4,4,g.x,g.y)
end

function add_get(x,y,v)
	add(effs,eff(
		x-4,y-8,draw_get,update_get,
		{t=25,v=v}))
end

function draw_get(g)
	print(
		g.v,g.x,g.y,
		flr(g.t)%8+8
	)
end

function update_get(g)
	g.y-=0.6
	g.t-=1
	if g.t==0 then
		del(effs,g)
	end
end

function add_jump(x,y,c)
	local dirs={
		{1.2,-0.5},
		{-1.2,-0.5},
		{1.2,-1.5},
		{-1.2,-1.5},
	}
	
	for dir in all(dirs)do
		add(effs,eff(
			x,y,draw_jump,update_spkl,
			{dx=dir[1],dy=dir[2],t=10,c=c}
		))
	end
end

function draw_jump(j)
	if j.c then
		pal(7,j.c[flr(j.t)%#j.c+1])
	else
		pal(7,flr(j.t)%8+8)
	end
	sspr(13,13,3,3,j.x,j.y)
	pal()
end

function add_landed(x,y)
	//printh("added landed")
	for d in all({-1,1})do
		add(effs,eff(
			x+2*d,y,draw_landed,update_landed,
			{dx=d}
		))
	end
end

function draw_landed(l)
	rectfill(
		l.x,l.y,
		l.x+1*sgn(l.dx),l.y+1,
		flr(cltf)%8+8)
end

function update_landed(l)
	l.x+=l.dx
	l.dx*=0.90
	if abs(l.dx)<0.5 then
		del(effs,l)
	end
end

function init_tp_out()
	tp_out=true
	tpt=60
	add_b_exp(pp.x,pp.y,10,10)
end

function update_tp_out()
	tpt-=1
	if tpt==0 then
		tp_out=false
		chl=crl
		reset_checkpoint()
		//init_lvl()
	end
end

function set_cld(x,y)
	local can=true
	for c in all(clds) do
		if c[1]==x and c[2]==y then
			can=false
		end
	end
	if(can)add(clds,{x,y,7})
end

function update_clds()
	for c in all(clds)do
		c[3]-=1
		if c[3]==0 then
			add_b_exp(c[1],c[2],3,6,{13,14,15})
			clear_map_at(c[1],c[2])
			del(clds,c)
			sfx(6,-1,6,15)
		end
	end
end

function add_wrap(x,y,d)
	add(effs,eff(
		x,y+rand(-2,2),
		draw_wrap,update_wrap,
		{
			dx=d*rnd()*0.2,
			dy=rnd()*0.09,
			
			t=rand(20,40),
			c=rnd({1,2,13,14})
		}
	))
end

w_cols={14,13,2,1}
function draw_wrap(w)
	//circ(
	//	w.x,
	//	w.y+sin(w.t),1*(w.t/40),2)
	pset(
		w.x,
		w.y+sin(w.t),
		w_cols[flr((w.t/40)*4)+1])
end

function update_wrap(w)
	w.t-=1
	w.x+=w.dx
	w.y-=w.dy
	if w.t==0 then
		del(effs,w)
	end
end



-->8
-- enemies

function add_enemy(x,y,w,h,d,u,hit,hurt,ext)
	e=obj(
		x,y,w,h,
		{
			draw=d,update=u,
			drx=1,vy=0,t=0,
			can_hit=hit,
			can_hurt=hurt,
			tswch=false}
	)
	comb(e,ext)
	add(enemies,e)
	return e
end

function update_e_general(e,lrs)
	if(lrs==nil)lrs={0,1}
	e.vy=min(p_f_max,e.vy+p_accel)
	local t=on_layer(
		e,0,max(1,e.vy),lrs,true)
	if t!=nil then
		if e.vy<0 and fget(t.s,0) then
			e.vy=0
		elseif t.y-e.y>4 then
			if e.vy>p_accel then
				//printh("enemy landed")
				//printh(t.y.." "..t.h)
			end
			e.y=flr(t.y-t.h/2)-flr(e.h/2)-1
			e.vy=0
		end
	end
	e.y+=e.vy
end

-- slimes
function draw_slime(s)
	if s.fast then
		pal(2,3)
		pal(14,11)
	end
	spr(
		50+(s.fast and uitf or uits)%2,
		s.x-4,
		s.y-3-(s.tswch and 2 or 0),
		1,1,s.drx==-1)
	// draw_bb(s)
	pal()
end

function update_slime(s)
	update_e_general(s)
	if(s.vy!=0)return
	
	if on_layer(s,s.drx,0,0,true) or
				(not s.fast and 
					not on_layer(s,s.drx*4,1,{0,1},true))then
		s.drx*=-1
	end
	
	-- speed 0.67 and 0.4
	-- dont cause sync issues
	s.x+=s.drx*(s.fast and 0.67 or 0.4)

	if s.y>cmy+136 then
		del(enemies,s)
	end
end

--moles
function draw_mole(m)
	local s=(uits)%2
	if(m.vy<0)s=0
	if(m.vy>0)s=1
	spr(
		55+s,
		m.x-4,
		m.y-4-(m.tswch and 2 or 0),
		1,1,pp.x>m.x)
	//draw_bb(m)
end

function update_mole(m)
	update_e_general(m)
	if m.vy==0 and m.htm==0 then
		if m.tm==0 then
			m.tm=15
			m.htm=10
			if m.j then
				m.vy=-3
				m.y-=1
				sfx(5,-1,10,8)
			end
		else
			m.tm-=1
		end
	elseif m.vy>=-p_accel and
								m.vy<=p_accel then
		if m.htm>0 then
			m.vy=-p_accel
			m.htm-=1
		end
	end
	
	if m.y>cmy+136 then
		del(enemies,m)
	end
end

-- spikes
function draw_spike(s)
	spr(
		107+flr(uits)%2,
		s.x-4,s.y-4,
		1,1,false,s.f
	)
	//draw_bb(s)
end

-- circle spikes
function draw_c_spike(s)
	spr(
		53+flr(uitf)%2,
		s.x-4,s.y-4,
		1,1,pp.x<s.x
	)
	--draw_bb(s)
end

-- cacti
function draw_cactus(c)
	spr(
		52,
		c.x-4,
		c.y-4+(uitf%2)-(c.tswch and 2 or 0),
		1,1,
		uitf%4/2>1)
	--draw_bb(c)
end

function update_cactus(c)
	update_e_general(c)
	c.t+=1
	if c.t>=60 then
		c.t=0
		add_bullet(
			c.x-2,
			c.y-1,
			3,
			-1.7, --h vel
			-2,   --v vel
			true,
			11,
			false,
			draw_c_bullet
		)
		
		add_bullet(
			c.x+2,
			c.y-1,
			3,
			1.7, --h vel
			-2,  --v vel
			true,
			11,
			false,
			draw_c_bullet
		)
		sfx(9,-1,0,16)
	end
end


function update_ice_spwn(s)
	if s.t==0 then
		s.t=s.tm
		add_enemy(
			s.x,s.y+3,7,7,
			draw_ice,
			update_ice,
			false,
			true
		)
	else
		s.t-=1
	end
end

function draw_ice(i)
	sspr(48,48,8,7,i.x-4,i.y-4)
	//draw_bb(i)
end

function update_ice(i)
	i.t+=1
	if i.t<20 then
		i.y+=0.15
	elseif i.t>30 then
		update_e_general(i,{0})
		if i.vy==0 or not on_scr(i) then
			add_gb(i.x,i.y)
			del(enemies,i)
			if i==dth_e then
				dth_e=nil
			end
		end
	end
end

function draw_flame_spawn(f)
	local off=0
	//if f.flt then
		off=(f.tm/15)%1
	//end
	palt(0b0000000111000000)
	spr(
		40+max(flr(f.tm),0),
		f.x,
		f.y+sin(off)*2)
	pal()
end

function update_flame_spawn(f)
	f.tm+=0.3
	if f.tm>=5 then
		f.tm=-10
		local dr=f.dr
		if dr==nil then
			local a=atan2(
				pp.x-f.x,
				pp.y-f.y)
			dr={
				cos(a),
				sin(a),
				true}
		end
		add_enemy(
			f.x+4,f.y+3,6,6,
			draw_flame,
			update_flame,
			true,
			true,
			{
				dr=dr,
				spd=f.spd
			}
		)
	end
end

function draw_flame(f)
	if not f.dr[3] then
		pal(1,13)
		pal(12,6)
	end
	spr(
		uitf%3+57,
		f.x-4,
		f.y-4)
	//draw_bb(f)
	pal()
end

function update_flame(f)
	f.x+=f.dr[1]*f.spd
	f.y+=f.dr[2]*f.spd
	if not on_scr(f) then
		del(enemies,f)
	end
end

function draw_shroom(s)
	spr(
		s.t>0 and 63 or 61+(uits)%2,
		s.x-4,
		s.y-4-(s.tswch and 2 or 0),
		1,1,pp.x>s.x)
	//draw_bb(s)
end

function update_shroom(s)
	update_e_general(s)
	if col_bb(s,pp) then
		s.t=10
		local v,sv=1.6,1
		if(btn(⬇️))v,sv=1.1,0
		if(btn(⬆️))v,sv=2.1,2
		sfx(16,-1,sv*6,6)
		//sfx(16,-1,0,6+sv*6)
		pvy=p_j_max*v
		add_jump(pp.x-1,pp.y,{13,14})
	end
	if s.t>1 then
		s.t-=1
	elseif s.t==1 and 
								flr(uits%2)==1 and
								flr(l_uits%2)!=1 then
		s.t=0
	end
end

eye_blk_t=6
eye_blk_s=0.24
function draw_eye(e)
	local s=0
	if e.t>=-eye_blk_t then
		local pc=5
		
		if e.t<0 and flr(e.t)%2==0 then
			pc=7
		end
		
		pal(7,pc)	
		pal(9,pc)
		pal(10,0)
		pal(15,pc)
		
		s=28+mid(
			0,
			abs(10-flr(e.t)),
			3)
	else
		s=31-mid(
			0,
			abs(eye_blk_t+4+flr(e.t)),
			3)
	end
	spr(s,e.x-4,e.y-4,1,1,e.x<pp.x)
	pal()
end

function update_eye(e)
	if e.t>=0 then
		e.t+=eye_blk_s
		if(e.t>14)e.t=0
		e.can_hurt=false
		if col_bb(e,pp) then
			e.t=-1
		end
	else
		e.t-=eye_blk_s
		if e.t<=-eye_blk_t then
			e.can_hurt=true
		end
		if(e.t<-eye_blk_t-7)e.t=11
	end
end

--this is a crazy hack
function draw_title_text(t)
	print(t.s,t.x-2,t.y-3)
	//draw_bb(t)
end
__gfx__
000000001111111100000000000000011100000000000000000000000d555550000000000000000000000000009009000000000000008000cc7cccccc777cccc
00000000111111110000000000000111111000000000000000000000d58888500000ff0f000000000000000009009000000000000000880077c7cc7ccccc7777
00000000111111110000000000001111111100000000000000000000d5888850ff6f66660050500000000000999900000000000088888880cccc7777cccccccc
00000000111111110000000000011111111110000000001111000000d5888850696969690005000000000000090009000000000088888888cccccccc7c77cccc
00000000111111110000000000011111111110000000111111110000d5555555666666660050500000000000009000900000000088888880cccccccccccc7cc7
00000000111111110011110000111111111111000001111111111000d555d5d5666666660000000000000000000099990000000000008800ccccccccccccc77c
00000000111111110111111001111111111111000111111111111000dd5d5d55666666660000000000000000000900900000000000008000c777cccccccccccc
00000000111111111111111111111111111111101111111111111110dd555555600660060000000000000000009009000000000000000000cccc7c77cccccccc
01110000777770070777077707770777077707770000000000000000066666d0000a000000000000030000000000000000000000000000000000000000000000
100010007c7c700770007000700070007c0c70c070007770000000000655556d00aaa000000000003b3000000000000000ffff0000ffff0000ffff0000ffff00
100010007777700770007000705575007ccc7ccc7000c7c0000555000655556d0aa1aa000000000030300000000000000f9999f00f9999f00f9999f00f0000f0
110110007777700065506005655565556ccc6ccc60007070005775000655556d00aaa00000e0e0000000000000000000f999999ff999999ff077000ff077000f
011100007777000006660666066606660666066600000000005775006666666d000a0000000a00000000000000000000f999999ff799990ff7aa700ff7aa700f
00000000777700700700000c000000000000000000000700005665006d6d666d0030000000e0e0000000000000000000f799990ff7aa700ff7aa700ff7aa700f
000000007c7c077700c007000000000000000000000000000000000066d6d6dd003000000003000000000000000000000f7700f00f7700f00f7700f00f7700f0
0000000077770070700000c000000000000000000000000000000000666666dd0003000000300000000000000000000000ffff0000ffff0000ffff0000ffff00
77700000777700000c00000000000000000000000077700000777000000000007777770799999909888889098999990999999909101000101010001001000101
76070770777700007000007c0eeeded0000000000755570007555700000670007707001099090010980900108809001099090060000010000000100000010000
07677067777700000000c00000dd5d00000000007558557075555570006677007010110790601109901011098010160990101109000000100000001001000000
006707677c7c0000700c0000888828220ddd5d507588857075bbb570066556607701107799011099990610998901609999011098000010001010100000010000
00700000000000000000700000000000005515007558557075555570066506607701107799011099990610998901609999011098000001000000010000100000
070707700000000000c000c000000000ccccdcdd0755570007555700007766007010010790100109906001099010060990100108000000100001001001000000
7607076700000000000000000333d3d0000000000077700000777000000760007010707790109089906090999010909990109088000000001000000000000000
677000770000000000000000bbbb3b33000000000000000000000000000000000107777706088888010999990109999901099998000000000100010000000000
33000033990000990000000000000000000bb0000000000000007000000000000000000000000c000000c0000000000000000600000000000000000000000000
3bbb00039aaa0009000000000002200000b33b000000700000067000004440000000000000000c000000c00000c0000000000600000dd0000000000000000000
00b000000a00000000222200002ee20000b33b0b005fdf00005fdf00049994000044400000c0c1c0000c1c0000cc000c00606d6000d99d000000000000000000
00b0bbb00a00aaa002eeee2002eeee20bbb7370b07dddd0077dddd6004797940049994000c1c11c00cc111c00cc1c0cc06d6dd600d8888d000dddd0000000000
00b0b0b00aaaa0a02eeeeee202e7e720b0b33bbb00dddd7006dddd770499994004797940c111111cc111111cc1111c1c6dddddd60d7879d00d8998d000dddd00
0000bbb00000aaa02eee7e7202eeee20b0b33b00005dd500005dd5000444444004999940c11ff11cc11ff11cc11ff11c6ddffdd60d8889d0d888888d0d8998d0
3000b0039000a00902222220002222000b3bb3b0000700000007600000500500044444400c1ff1c00c1ff1c00c1ff1c006dffd6000dddd00d788799dd788879d
330000339900009900000000000000000bb00bb00000000000070000055055000550550000cccc0000cccc0000cccc0000666600000660000dddddd0dddddddd
0555555003113113035535530131b1b000000000000000000004400000ffff00055555500911911a0a55a55a01a1a1a00ff90f90077777700904909005555550
50dddd051311300353dd3d033b1b13300000000000000000000f90000f0000f05044440519119009594494099a1a1990ffff9f997000000740400404511ff115
5d0dd0d5d05301d35d0dd3d3b331333d000000000000000000044000f00f000f54044045405a014954044949a991aaad9fff9ff9700006070404904051f11f15
5dd00dd5dd0311dd53d03dd533b3b13b000000000000000000094000f0f0007f54400445440911445940944599a9a1aa0ffffff970600007000000005f11c1f5
5dd00dd5dd05011d5dd03dd3b303033d000000000000000000044000f000707f544004454405011454409449a90909ad9ff9ff9070600007000000005fccccf5
5d0dd0d5d01550115d0dd0d5d3135b33000800000060000000099000f000077f540440454015501154044045d9194a9a09909900706660070000000051cccc15
50dddd050111550150dddd050113550300898000066600000004f0000f0777f05044440501115501504444050119440900000000700000070000000051cccc15
0555555011111110055555501311311300080000005000000004400000ffff000555555011111110055555501911911900000000077777700000000005cccc50
055555500611611676d67d707676767000000000000000000007700000777700000000000211211202102122002020200000000000000bbb00000bbb00000000
5066660516116006dddd7777677777770000000000000000000770000777707000111100111110011111110122020110000000000ccc03330eee033300000000
56066065d05601d67d7d7dc7707777c7000000000000000000047000777607070101101010510101110110112110111d000000000c0c0f440e000f4400000000
56600665dd0611dddddc07d76c7c07070000000000e070000009d000776776d701100110150111011110110111212012000000000c0c01f400ee01f400000000
56600665dd05011dd07ddc06607ccc0600000000000a0000000dd000d06076670110011005050111110011011101011d000000000ccc01f40eee01f400000000
56066065d0155011dddd70d66c0c70c6000700000070700000099000d0007667010110100005501111011011d10151110000000000000f4400000f4400000000
5066660501115501ddddddd667c607c60079700000636000000df0000d7d7dd70011110000005501101111010001550100000000555ff555555ff55500000000
055555501111111067606760676067600668660006366600000dd00007dddd000000000000000110011111100100100100000000111111111111111100000000
0555555009ff9ff90fffff5f0fffff9f0000000000300300000766dc000766dc00000000030003030000000000000000000000000e8888e003bbbb3005055050
50ffff05f9ff900959ff9dfff99ff9f90000000000b03b00706766dc706766dc0000000003003003000000000060000000000060e000000e3000000350000005
5f0ff0f5f9f90ff9fffff9f99ffff9990000000000033303766766dc766766dc000099800000300000000000006000000000006080088008b000000b00000000
5ff00ff5ff99fff9f9ff9ff5ff99fff9000000000300b30b07c076c007c076c008098999000003000000000005d000600060056080888808b0bbbb0b50000005
5ff00ff5df090ffdfdff9ff9f99f09ff40000400b3303330070076c0070076c088800500000000000000000005d60060006005d680888808b0bbbb0b50000005
5f0ff0f5d0155ff1fd0fd0f5ff9950f90400400033b03300000077c0000077c005000600000000000000000055d605d005605dd680088008b000000b00000000
50ffff050111550150dddd0509ff55f100440400b3303b0000000700000007000060006000000000000000005dd605d605d65dd6e000000e3000000350000005
055555501111111005555550191191900040000033b03300ee0000008800000006000060000000000000000000000000000000000e8888e003bbbb3005055050
011111110e11e11e0e55e55e0e12e21e33000033bb0000bb220000228800008800aaaaa000aaaaa000aaa0000aaaaa00aaaaaaaaaaaaaaaa00aaaaa00aaaaaa0
111110011211200e5edd2d0ee2e12e2e3bbb0003b333000b28880002822200080aaaaaaa0aaaaaaa00aaa0000aaaaaa0aaaaaaaaaaaaaaaa0aaaaaa0aaaaaaaa
d05101ddd05e01d25d0dd2de20eee22200b0bbb0003033300080888000202220aaa000aaaaa00aaa0aaaa0000aa00aaa000aaa000aa000000aa00aa0aaaaaaaa
dd0511ddd20211dd52d02dd5dd2e222e00b0b0b0003030300080808000202020aa000000aa0000aa0aaa0000aaa000aa00aaaa00aaaaaa00aaa00aa0aa0aa0aa
dd05011dd202011d5dd02dd2de25eeed00b0bbb0003033000080888000202200aa00aaaaaa0000aa0aaa0000aaa000aa00aaa000aaaaaa00aa000aaaaa0aa0aa
d0155011d21550115d0dd0d5d02550ee0000b0b0000030300000808000002020aaa000aaaaa00aaaaaaa0000aa000aaa0aaaa000aa00000aaaaaaaaaa00000aa
011155010211550150dddd050111550e3000b0b3b000333b2000808280002228aaaaaaa0aaaaaaa0aaaaaaaaaaaaaaa00aaa0000aaaaaaaaa0000aaaa00000aa
1111111011111110055555501121111033000033bb0000bb22000022880000880aaaaa000aaaaa00aaaaaaaaaaaaa0000aaa0000aaaaaaaaa0000aaaa00000aa
0000000000000000000000000000000000000000000000000000b4b4b4b4b4b40000000000000000000000000000000000000000000000000000000000000000
__gff__
0000000000000000000000000000808000000000000000000000000000000000000000000000000000000000000000000000000000000000000000000000000001010101808080800101010102010201010101018080808001010101000101000101010180800000808000000001010001010101000000000000000000000000
0000000000000000000000000000000000000000000000000000000000000000000000000000000000000000000000000000000000000000000000000000000000000000000000000000000000000000000000000000000000000000000000000000000000000000000000000000000000000000000000000000000000000000
__map__
000000000000000000000000000000000000000000004141415d414241410078000000000000414141410000004170417041000000434343434300000000007841000000000041334170417041000000410000000000000070000000000041700000000000000000000000000000007800000000000000000000000000000078
00000000000031000000000000000000434300000000004141004141696900004443430000007041690000000070417041420000006941417041000000000000410000000000416d44006e0069000000700000000000000041000000000041410000000000000000000000000000000000000000000000000000000000000000
000000000000000000000000000000004141470016000069410042000000000043434100000042000000000000705d417041000000005d5d414200000000000070160000000070434343430000000000410000000016000070170000000041410000000000000000000000000000000000001600000000000000000000000000
0000000000000000000000000000000042414600000000007000000000000000704141001600420000000047006900694141180000000000694100320000000041000000420041414141410000000000410032000043000041421833440075410000000000000000000000000016000000000000000000000000003400340000
00000000000000000000000000004700414143004400000041000000000000004343430000004200000000460000000041414343000000000043434d430043004100003342004143434370000000000070334d004542000041434343434341410000000000000000000000000000000000000000000000000064004e004e0000
00000000000000000000000000004600704141434343000000434300000000004170410000006900320000461744000070321642004700000070691642324200414e4e4e000041414141700000004700414d4242424200006969696941414241000000000034000000000000003400000000004c00004c000063630000340000
00000000000000000000000000084600694041704169004700696900320000004341410000470000424200434343000041414d420046000000410042424e42007000000000006d6900006e0000004600410069690069000000004400417041700000004e4e604e4e0000004e4e4e4e4e0000004c00006b6b6b62610000630000
000000000000000000000000434343000000006900000046000000004e4e4e0041704133004644004269004041690000417044000046000000410042004d69006900004200006d0000006e000017460041434343000000000043434d41414141000000641634170000000000000000000000004c006b63636362621965620000
000000000000000000004e4e425d41000000000000000046324400000000000070414343434343434300000069000000434343434343000000410000004d0000000000690000430000004300434343000032694d000042000069403316444170000000636363636300000000006000000000006b6b6362626261626363630000
00000000000000000000000000006900000000000000434343430000004200004170417041426900690000000000004541004d00694100000069004500000000000047000000410000004123417041000043434d0000690000004343434341700000000000000000000000000000650000006363636260620000006262610000
00000000000000004700000000000000000000000000414169000000000000004169000000690000000000000000434341174d0000410000000000434300000000314644000070004200704e704141000032004d0000000000006900690041410000000000000000000000000063630000000000000000000000005d61620000
00004407000000444600170044000000451731440000416900470000004200006900000000000000000000000000414170434300000000004700006941000000004343430000003340004100414269000043434d0000000000000000000041700031650000000000000000006400000000000000000000000000000000000000
004343434343434343434343434300004343434300000000004600003200000000000819000000470000443100005d41704169000000000046000000690000000041704343434e4e0000000069700000007041000044310000000000000041410063630000000000000000006363000064310000000000000000006517000000
000042414343705d705d7041690000004170424100000000454600004343430000434343430032460000434300004d704100000044310000464400000000000000694241417000190000004400410000004169000043434300420033440074410061616400340065003464006100000063630000000000000000636363000000
00000040414141007000700000000000704170000000004343430000414241000041704169004343430069434343434169000000434300004343000000000000000000690040004343000043006900000000000000417041004343434343414100006363636363636363630000000000626200004c4c004c4c00006062000000
0000000000700000690000000000000041706900000000694170000000417000000000000000704170000069694141700000000070410000417000000000000000000000000000417000004100000000780000000069410000696969414170700000000061616162616200000000000061000000000000000000000000000000
6261626261626262000000000000007800000000000000006162326363636300626262610000000062626162006363635252525252525252525252525252525151525252525252525252525252525252525252525252525353535251515151515151515152525252525252525252525252525252525252525252525151515151
6162625e626261623400000034000000000000000000000062616d6261000000626363630000000063636362346261625266666652525252000000666666005151000000175252525252520000000000526666005252525252525200000067515151515100000067000000000052535300525252000066525252665151515167
62620000000000354d00000060000065000000340000000061620062620000006262616200000000616262614d6262615200000052535300005700000000005151000053535352525252000000322355520000005253535353520000000000515166666600000000000000000052525200525252000000525252005151515100
000000000000006300000000000000630025644e0000000062616e00000000006363636200000000626162623461626252160000525252175456000000000051510000000000006766000000005353535216550052525252525200000054005151000000000000000000325416525252004d176d0000006d0000005125515116
0008000000006462230000000000006200636363636b6e0062610000000016006262756200000000350000004d6274615200000000525252525200005050005353006e000000000000000000000000525353530052526700006700005353005151000057000000500000535353525252535353530000006d0000005100675153
636300000063636363000000000000620000616261630000616200000000000062620061004c00006000000000626d625200540000000066666600005016555151000000000055005400000000001652525252005d52000000005700515100515177005600536b506b6b525266666652006666660000196d00000051004d0000
62000000006261626000000064001962000000000062004c00000000320035006200166200000000350000004d0000005253535300005700000000505353535151006d00000053535353000000000052525252004d52000000005600515100515100555600525353535352000000005200000000570053530000005151000000
000000000062620000000000634e63630000000000600000000000004e4e4e006200636200004c006000000000004c0052525252000056005500000051515151510000000000005252520000000000525200660000005400000056195100005153535353535252525200000057000052000054005600665200004e5151005400
00004c000062000000006e00621600620000000000626d004c000000646500646200626200000000350000004d000019525252526b5353535353000051515151510000006e00000052526b00006e6e5352000000535353536b535353510050515166666600000000500000005600765200535353530000520000005151535300
000000000061000000006b00614e4e6200340025006100000000340063636363620000620000004c6000000000000063525252525352525252000000515353535300000000000000525250000000005252004d00665252665252525251006651510000001700000050000000565500526b5252525200005200004e515151516b
00000000006200004c00630062000061004e4e4e0062006e006d6d00006261623418006100000000000000004d000000525252525252666600000050515151515100570000006d00525250000000005252004d00000000000000000051500051510000005353000053536d6d5353535353525252670050520000005151515153
000000004c0000000000620000006d61000000340062000000000000006e00616363006200004c000000000000006d0000000052520000000054000000675151510056000000000000006b000000005252000000000000000000570051660051510000556e00000052520000006e3152000008520000005200004e5151000000
00000000000000000000620000000000004e4e4e00000000006e6e00006e17621731640000000000000000002300000000000066660000535353000057005151510056006e000000534e0000000000525200000053000053000056195100505151005353530000005252000000535352000b535200004e520019005151005700
653164000017190000006100006d6d000000656400006431000000000063636363636300004c0000006e6e0063000000003155000000005252000000560016515131560000000000520000000000005252315400520000520000535351001751510025500000000052000000000052520000314d000000520053005151195600
6363630000636300006d6200000000000063636300006363000000000061626262620000000000000000000062000000005353535353005252000053535353535353530000000000526d00006e6b6b52535353005200005200000051515353535353530000007400520000750000525200535353530000520052000051535300
6262000000626200000061000000000000626262000062610000000000626261000000000000000000000000610000787852525252000052000000000051515151515100000000005200000000535353525200005200005200000000515151515151000000000000520000000000785200525252000000520052000051515100
